2-way image classification set "processed2" from GitHub (StanvenNg/DSI15_CAPSTONE_PROJ); label vocabulary: industrial style, Scandinavian style.

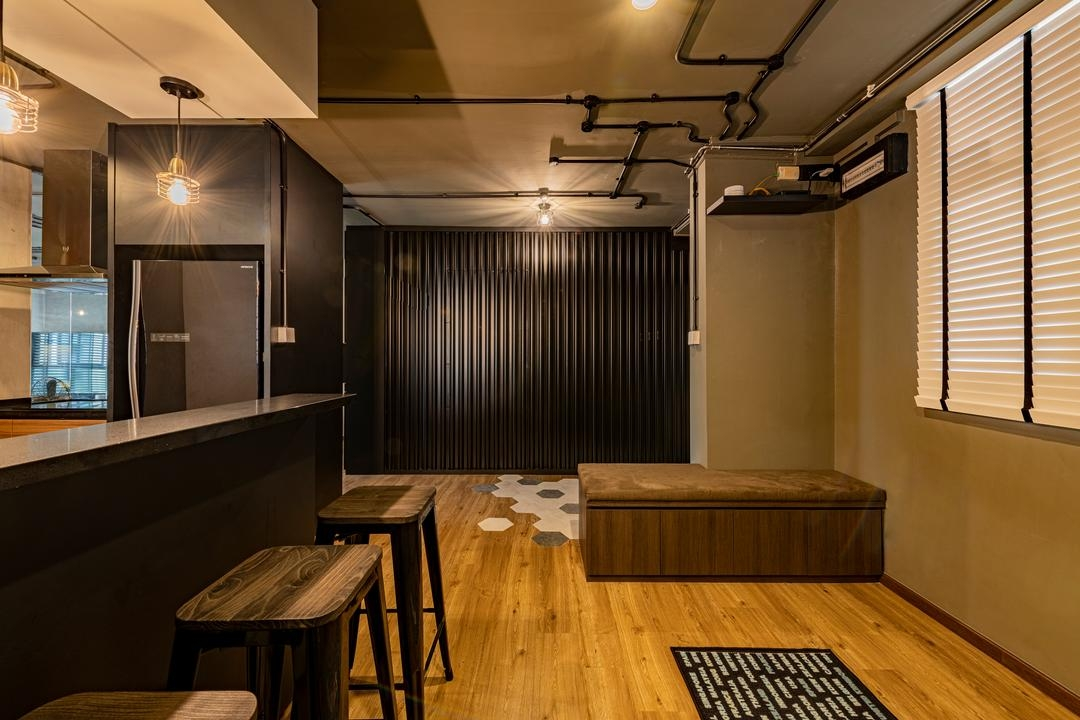
Label: industrial style

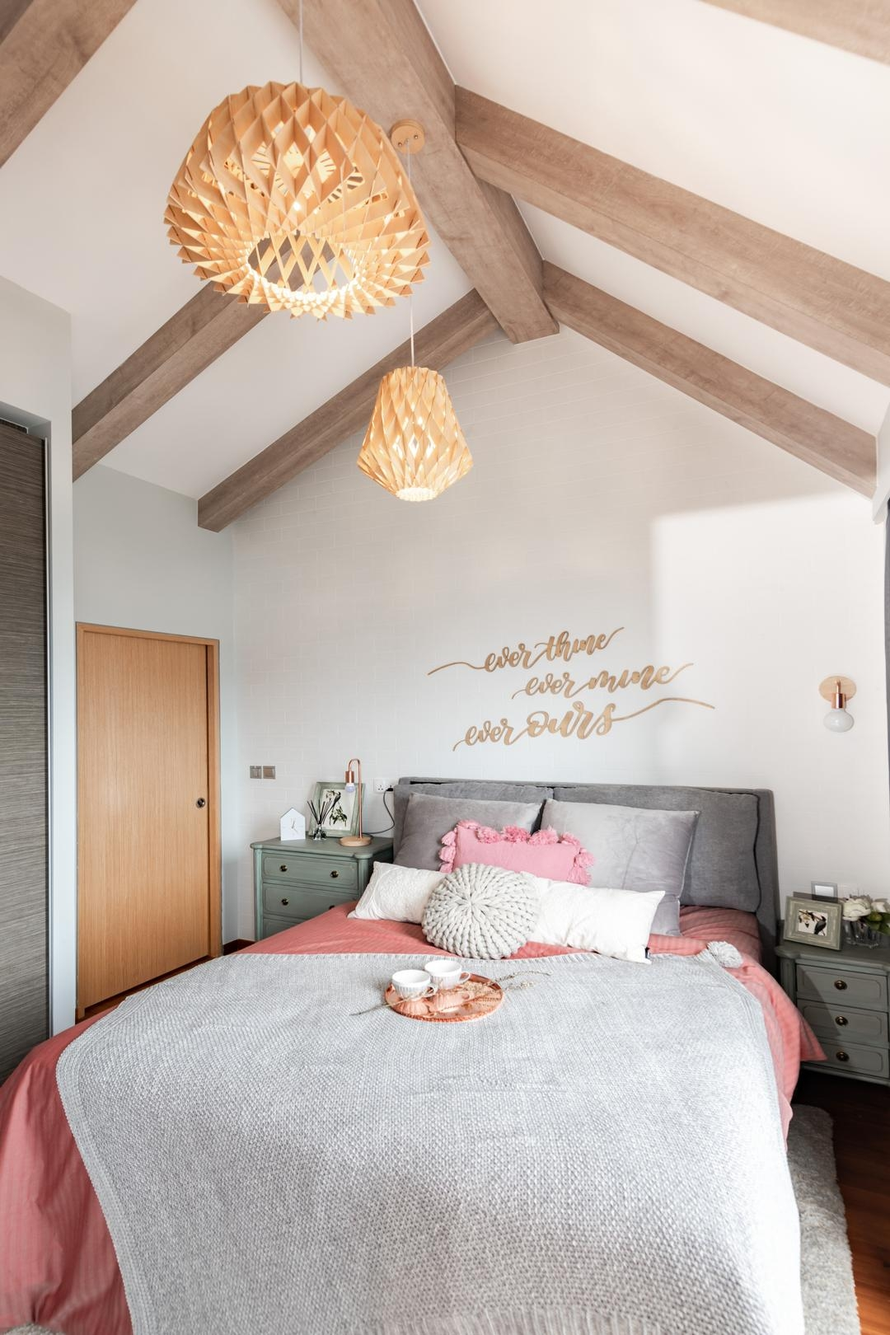
Label: Scandinavian style

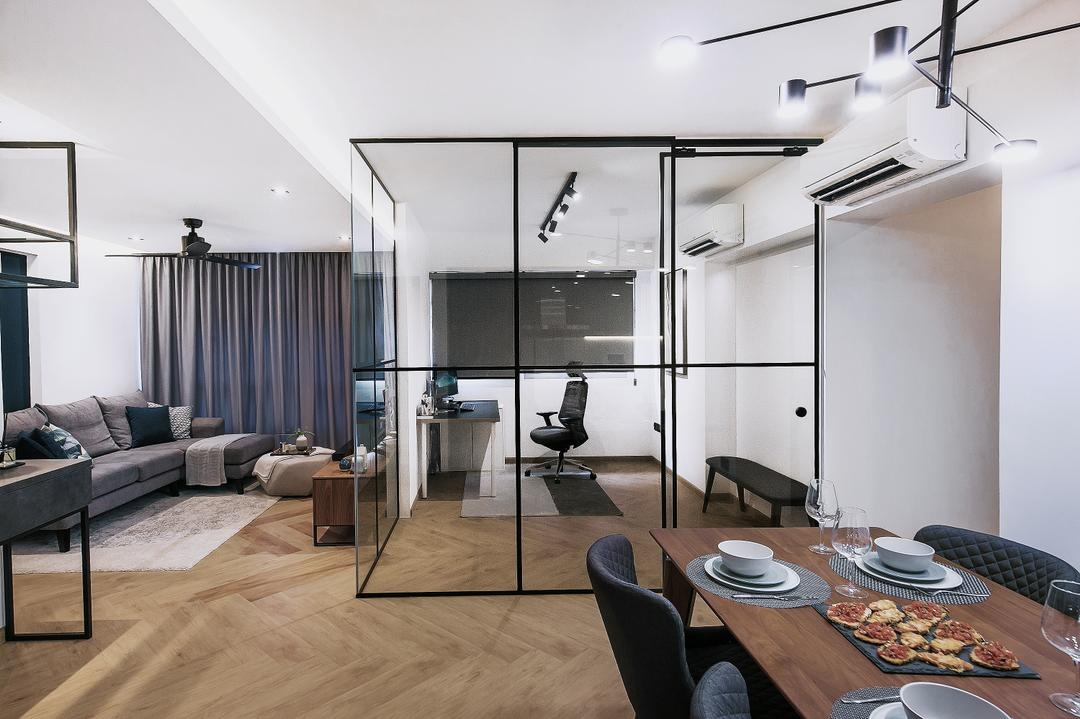
Label: Scandinavian style

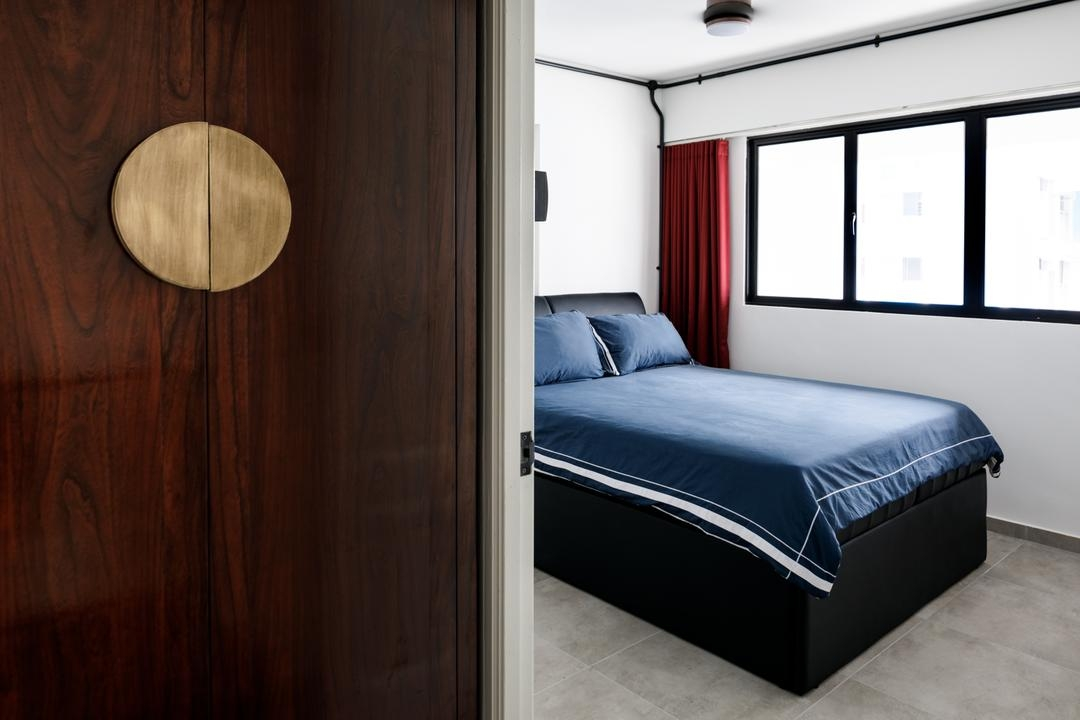
Label: industrial style

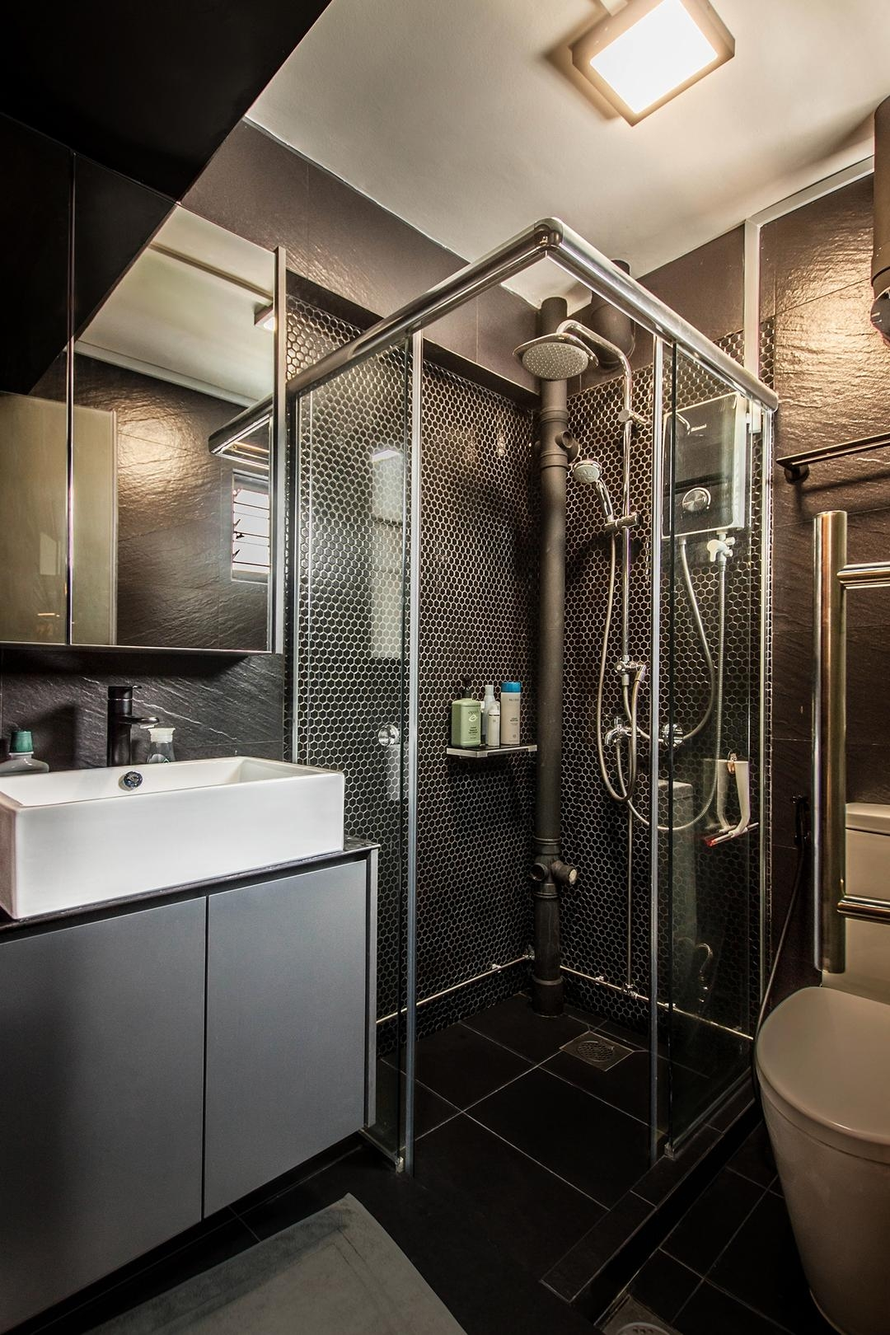
Label: industrial style

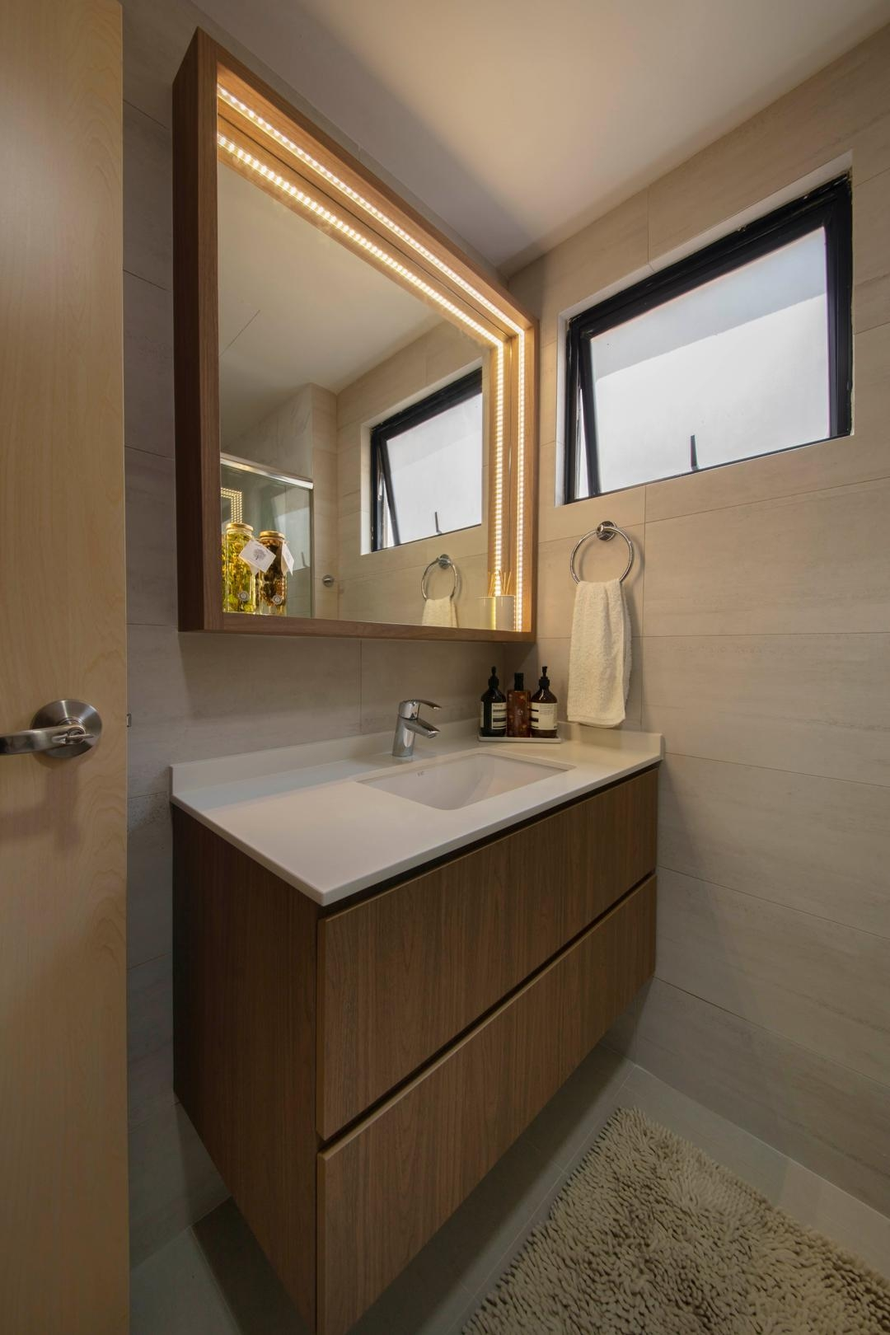
Label: Scandinavian style
